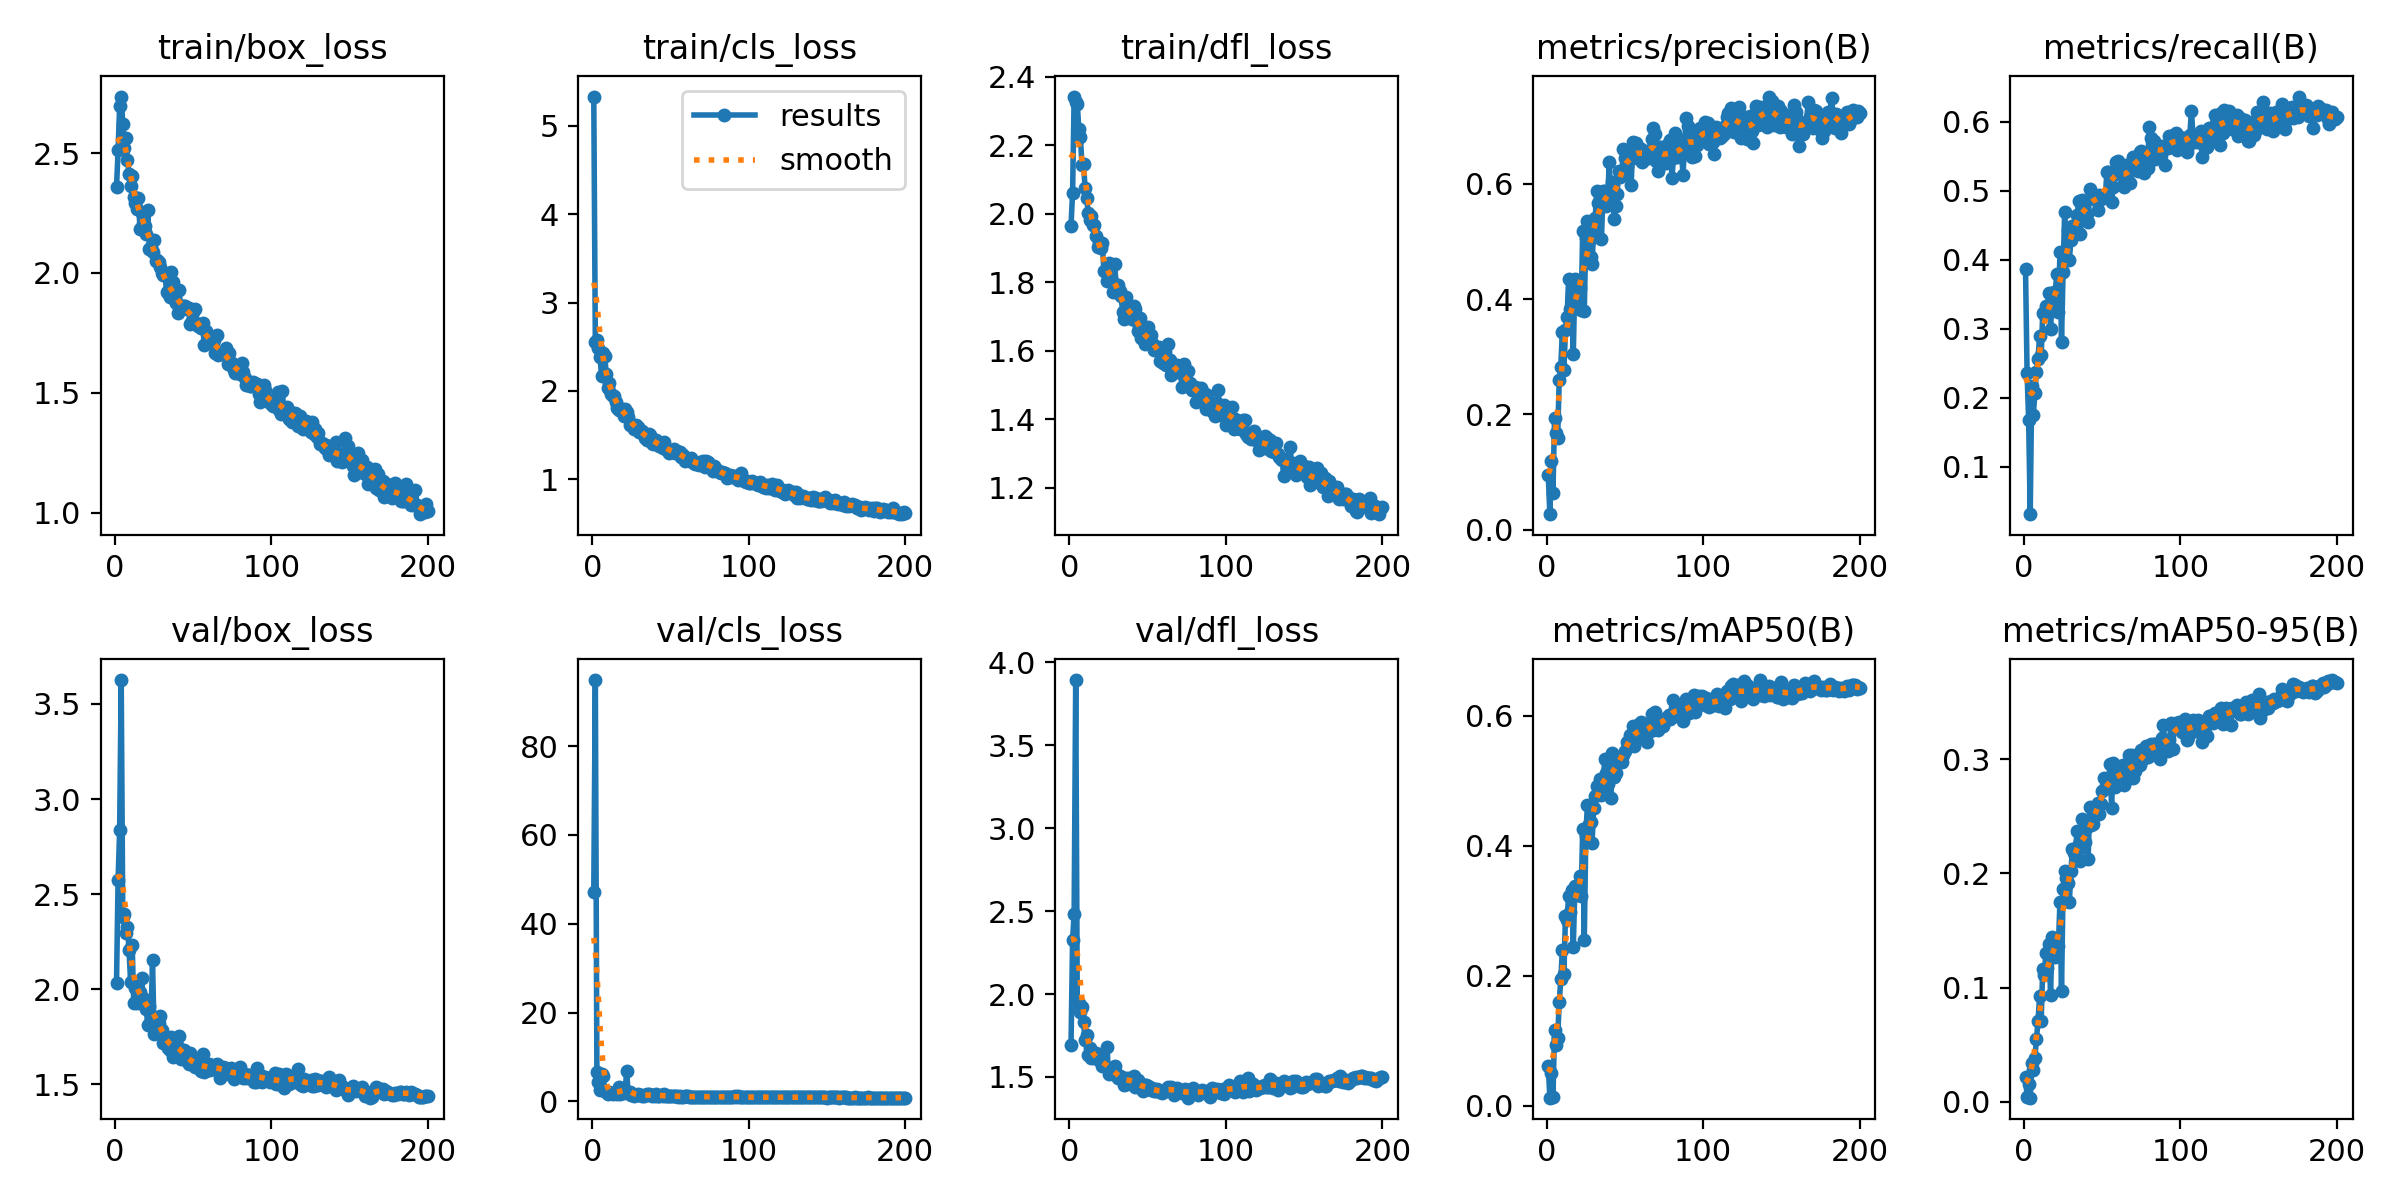

Data behind this chart, as committed beside it:
epoch, time, train/box_loss, train/cls_loss, train/dfl_loss, metrics/precision(B), metrics/recall(B), metrics/mAP50(B), metrics/mAP50-95(B), val/box_loss, val/cls_loss, val/dfl_loss, lr/pg0, lr/pg1, lr/pg2
1, 41.79, 2.358, 5.332, 1.966, 0.09569, 0.3864, 0.06178, 0.02211, 2.035, 47.18, 1.693, 0.0006577, 0.0006577, 0.0006577
2, 82.33, 2.511, 2.558, 2.061, 0.02698, 0.2358, 0.01253, 0.0043, 2.574, 94.85, 2.327, 0.001318, 0.001318, 0.001318
3, 122.2, 2.697, 2.571, 2.343, 0.1195, 0.1676, 0.05112, 0.01584, 2.836, 6.623, 2.483, 0.001971, 0.001971, 0.001971
4, 163.3, 2.736, 2.482, 2.326, 0.06453, 0.03125, 0.0129, 0.00362, 3.626, 4.479, 3.893, 0.00197, 0.00197, 0.00197
5, 203.2, 2.621, 2.379, 2.322, 0.1932, 0.2173, 0.1168, 0.03375, 2.38, 2.495, 1.943, 0.00196, 0.00196, 0.00196
6, 244.7, 2.522, 2.17, 2.247, 0.1678, 0.1747, 0.09286, 0.02763, 2.397, 6.069, 1.943, 0.00195, 0.00195, 0.00195
7, 285.8, 2.561, 2.428, 2.225, 0.159, 0.2075, 0.1038, 0.03834, 2.296, 5.801, 1.889, 0.001941, 0.001941, 0.001941
8, 328.9, 2.471, 2.392, 2.143, 0.2604, 0.2372, 0.1594, 0.05525, 2.329, 2.421, 1.923, 0.001931, 0.001931, 0.001931
9, 370.4, 2.412, 2.191, 2.146, 0.2832, 0.2557, 0.1943, 0.07072, 2.207, 2.116, 1.834, 0.001921, 0.001921, 0.001921
10, 412.9, 2.364, 2.03, 2.075, 0.3433, 0.2898, 0.2392, 0.09301, 2.039, 1.744, 1.72, 0.001911, 0.001911, 0.001911
11, 454.9, 2.404, 2.086, 2.047, 0.2774, 0.2614, 0.203, 0.07073, 2.233, 2.233, 1.755, 0.001901, 0.001901, 0.001901
12, 495.3, 2.316, 1.965, 2.002, 0.3463, 0.3224, 0.2925, 0.1167, 1.927, 1.842, 1.634, 0.001891, 0.001891, 0.001891
13, 537.4, 2.29, 1.94, 1.981, 0.3694, 0.321, 0.286, 0.1112, 2.006, 1.617, 1.675, 0.001881, 0.001881, 0.001881
14, 578.2, 2.267, 1.943, 1.995, 0.4347, 0.3324, 0.3228, 0.1304, 1.926, 1.958, 1.612, 0.001871, 0.001871, 0.001871
15, 620.8, 2.313, 1.875, 1.967, 0.3838, 0.3281, 0.2982, 0.117, 1.972, 1.901, 1.618, 0.001861, 0.001861, 0.001861
16, 662.6, 2.184, 1.811, 1.967, 0.3961, 0.3512, 0.3316, 0.1378, 1.984, 1.573, 1.614, 0.001852, 0.001852, 0.001852
17, 704.3, 2.251, 1.781, 1.936, 0.3048, 0.2997, 0.2441, 0.09383, 2.059, 3.276, 1.647, 0.001842, 0.001842, 0.001842
18, 743.9, 2.206, 1.786, 1.904, 0.435, 0.3409, 0.3379, 0.1447, 1.954, 1.583, 1.629, 0.001832, 0.001832, 0.001832
19, 788.3, 2.194, 1.794, 1.919, 0.398, 0.3537, 0.3242, 0.1335, 1.914, 2.286, 1.601, 0.001822, 0.001822, 0.001822
20, 828.4, 2.162, 1.716, 1.9, 0.4207, 0.3537, 0.3273, 0.1268, 1.894, 1.84, 1.591, 0.001812, 0.001812, 0.001812
21, 868.8, 2.261, 1.794, 1.915, 0.4199, 0.3793, 0.3527, 0.1431, 1.813, 2.062, 1.564, 0.001802, 0.001802, 0.001802
22, 910.5, 2.098, 1.754, 1.834, 0.3814, 0.3249, 0.3223, 0.1364, 1.911, 6.765, 1.574, 0.001792, 0.001792, 0.001792
23, 952.7, 2.107, 1.702, 1.833, 0.5182, 0.4105, 0.4253, 0.1749, 1.84, 1.841, 1.563, 0.001782, 0.001782, 0.001782
24, 994.2, 2.086, 1.612, 1.805, 0.3793, 0.2812, 0.2545, 0.09692, 2.155, 2.027, 1.681, 0.001772, 0.001772, 0.001772
25, 1035, 2.139, 1.63, 1.858, 0.5071, 0.3821, 0.4146, 0.1864, 1.766, 1.416, 1.519, 0.001762, 0.001762, 0.001762
26, 1077, 2.051, 1.603, 1.82, 0.5366, 0.4688, 0.4622, 0.2021, 1.775, 1.644, 1.522, 0.001752, 0.001752, 0.001752
27, 1121, 2.052, 1.571, 1.805, 0.5002, 0.3992, 0.434, 0.1963, 1.832, 1.33, 1.535, 0.001743, 0.001743, 0.001743
28, 1162, 2.048, 1.61, 1.772, 0.4726, 0.4429, 0.4364, 0.1918, 1.824, 1.481, 1.517, 0.001733, 0.001733, 0.001733
29, 1203, 2.023, 1.593, 1.852, 0.4617, 0.3992, 0.4048, 0.1749, 1.862, 1.607, 1.566, 0.001723, 0.001723, 0.001723
30, 1244, 2.002, 1.537, 1.772, 0.5217, 0.429, 0.4572, 0.2019, 1.787, 1.407, 1.525, 0.001713, 0.001713, 0.001713
31, 1287, 1.993, 1.539, 1.793, 0.5412, 0.4489, 0.4756, 0.221, 1.719, 1.489, 1.496, 0.001703, 0.001703, 0.001703
32, 1329, 1.994, 1.54, 1.776, 0.5885, 0.4432, 0.4915, 0.2181, 1.742, 1.32, 1.504, 0.001693, 0.001693, 0.001693
33, 1370, 1.921, 1.502, 1.759, 0.5668, 0.4489, 0.483, 0.2221, 1.737, 1.267, 1.502, 0.001683, 0.001683, 0.001683
34, 1414, 1.918, 1.469, 1.714, 0.5658, 0.4645, 0.5026, 0.2373, 1.691, 1.35, 1.483, 0.001673, 0.001673, 0.001673
35, 1456, 1.9, 1.443, 1.693, 0.5044, 0.4844, 0.4786, 0.2255, 1.684, 1.618, 1.449, 0.001663, 0.001663, 0.001663
36, 1497, 2.004, 1.508, 1.757, 0.588, 0.4375, 0.4854, 0.2112, 1.748, 1.711, 1.494, 0.001654, 0.001654, 0.001654
37, 1538, 1.964, 1.495, 1.734, 0.5872, 0.4858, 0.5327, 0.2479, 1.646, 1.371, 1.458, 0.001644, 0.001644, 0.001644
38, 1581, 1.89, 1.408, 1.7, 0.5625, 0.4801, 0.5113, 0.2229, 1.711, 1.27, 1.493, 0.001634, 0.001634, 0.001634
39, 1621, 1.876, 1.397, 1.696, 0.5772, 0.4631, 0.4948, 0.2276, 1.718, 1.417, 1.482, 0.001624, 0.001624, 0.001624
40, 1661, 1.834, 1.432, 1.693, 0.6382, 0.466, 0.5203, 0.2404, 1.7, 1.235, 1.492, 0.001614, 0.001614, 0.001614
41, 1702, 1.929, 1.439, 1.73, 0.5707, 0.4546, 0.4727, 0.2126, 1.755, 1.616, 1.505, 0.001604, 0.001604, 0.001604
42, 1744, 1.855, 1.397, 1.721, 0.6034, 0.5028, 0.5421, 0.258, 1.632, 1.179, 1.438, 0.001594, 0.001594, 0.001594
43, 1786, 1.862, 1.375, 1.685, 0.5396, 0.4895, 0.5061, 0.2428, 1.665, 1.229, 1.454, 0.001584, 0.001584, 0.001584
44, 1828, 1.86, 1.375, 1.657, 0.5616, 0.4932, 0.5111, 0.2437, 1.683, 1.423, 1.481, 0.001574, 0.001574, 0.001574
45, 1869, 1.862, 1.353, 1.695, 0.5834, 0.4915, 0.5282, 0.2544, 1.639, 1.164, 1.443, 0.001564, 0.001564, 0.001564
46, 1910, 1.849, 1.419, 1.638, 0.623, 0.4858, 0.5333, 0.2517, 1.625, 1.679, 1.434, 0.001554, 0.001554, 0.001554
47, 1949, 1.853, 1.336, 1.65, 0.6124, 0.4716, 0.5338, 0.2616, 1.607, 1.209, 1.416, 0.001545, 0.001545, 0.001545
48, 1990, 1.788, 1.334, 1.62, 0.6159, 0.4943, 0.5278, 0.2523, 1.664, 1.177, 1.45, 0.001535, 0.001535, 0.001535
49, 2031, 1.8, 1.292, 1.626, 0.6612, 0.4878, 0.5398, 0.2607, 1.633, 1.162, 1.452, 0.001525, 0.001525, 0.001525
50, 2071, 1.837, 1.327, 1.669, 0.6443, 0.4889, 0.5453, 0.2726, 1.615, 1.163, 1.448, 0.001515, 0.001515, 0.001515
51, 2112, 1.85, 1.303, 1.639, 0.6316, 0.4944, 0.5589, 0.2832, 1.594, 1.127, 1.43, 0.001505, 0.001505, 0.001505
52, 2154, 1.793, 1.342, 1.646, 0.6479, 0.4915, 0.5565, 0.2752, 1.597, 1.163, 1.419, 0.001495, 0.001495, 0.001495
53, 2194, 1.778, 1.299, 1.623, 0.6437, 0.527, 0.5708, 0.276, 1.61, 1.217, 1.432, 0.001485, 0.001485, 0.001485
54, 2234, 1.779, 1.323, 1.604, 0.5986, 0.5274, 0.5683, 0.2794, 1.606, 1.287, 1.415, 0.001475, 0.001475, 0.001475
55, 2275, 1.771, 1.292, 1.613, 0.6723, 0.5227, 0.5847, 0.2955, 1.57, 1.099, 1.414, 0.001465, 0.001465, 0.001465
56, 2316, 1.791, 1.31, 1.605, 0.6591, 0.4833, 0.5525, 0.2576, 1.662, 1.206, 1.428, 0.001455, 0.001455, 0.001455
57, 2358, 1.701, 1.254, 1.61, 0.6705, 0.5058, 0.5804, 0.2969, 1.567, 1.091, 1.413, 0.001446, 0.001446, 0.001446
58, 2399, 1.758, 1.277, 1.57, 0.6451, 0.5242, 0.5662, 0.2756, 1.584, 1.107, 1.408, 0.001436, 0.001436, 0.001436
59, 2439, 1.716, 1.21, 1.601, 0.6624, 0.5412, 0.5872, 0.2925, 1.578, 1.12, 1.405, 0.001426, 0.001426, 0.001426
60, 2479, 1.734, 1.222, 1.564, 0.6607, 0.5426, 0.5906, 0.2903, 1.605, 1.193, 1.416, 0.001416, 0.001416, 0.001416
... 140 more rows
